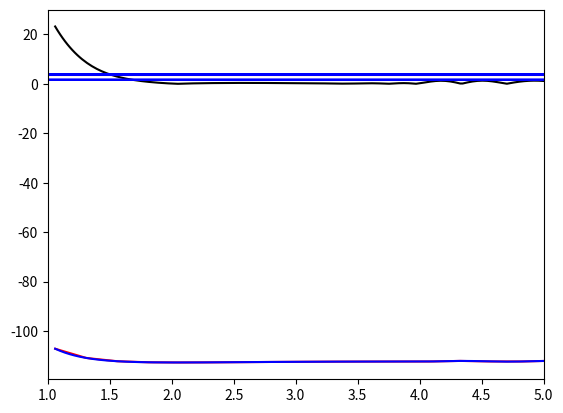

Write the Python code that produced this figure.
#!/usr/bin/env python3
# -*- coding: utf-8 -*-
#!/usr/bin/env python3
# -*- coding: utf-8 -*-
import numpy as np
from matplotlib import pyplot as plt
from scipy.interpolate import InterpolatedUnivariateSpline
### create an array of 20 bond lengths spanning 0.5 - 3.5 angstroms
### but store in atomic units of length... note 1 angstrom = 1.88973 a.u. of length
r_array = np.linspace(0.561,3.087,20)*1.88973
print(r_array)

### fill in this array with your actual energy values... there should be 20 values in total!!!
E_array = [-107.1389493226,-110.8762342308,-112.2035650482,-112.6221628016,-112.6993448642,
           -112.6532021548,-112.5695515418,-112.4825450847,-112.4093307577,-112.3611216888,
           -112.3328706063,-112.3154788092,-112.3040496673,-112.0685479896,-112.2907699794,
           -112.2869226228,-112.0012243902,-111.9483767861,-111.9274012790,-112.2798664306]
print(E_array)
# TO see the plot of the PES, uncomment the following lines
plt.plot(r_array, E_array, 'red')
plt.show()
### use order = 5 spline interpolation
order = 5
### form the interpolator object for the data
sE = InterpolatedUnivariateSpline(r_array, E_array, k=order)
### form a much finer grid
r_fine = np.linspace(1.06,5.0,200)
### compute the interpolated/extrapolated values for E on this grid
E_fine = sE(r_fine)
### plot the interpolated data
plt.plot(r_fine, E_fine, 'blue')
plt.show()

### take the derivative of potential
fE = sE.derivative()
### force is the negative of the derivative
F_fine = -1*fE(r_fine)
print("First derivative of potential",F_fine,"atomik units")
### plot the forces
plt.plot(r_fine, np.abs(F_fine), 'black')
plt.xlim(1,5)
plt.show()
### Find index of the PES where it has its global minimum
r_eq_idx = np.argmin(E_fine)
### find the value of the separation corresponding to that index
r_eq = r_fine[r_eq_idx]
### print equilibrium bond-length in atomic units and in angstroms
print("Equilibrium bond length is ",r_eq," atomic units")
print("Equilibrium bond length is ",r_eq*0.529," Angstroms")
### get second derivative of potential energy curve... recall that we fit a spline to
### to the first derivative already and called that spline function fE.
cE = fE.derivative()

### evaluate the second derivative at r_eq to get k
k = cE(r_eq)
### define reduced mass of CO as m_C * m_O /(m_C + m_O) where mass is in atomic units (electron mass = 1)
mu = 13625.
w = np.sqrt(k/mu)
### define "ground-state" velocity:
v = np.sqrt( np.sqrt(k/mu)/(2*mu))
### get random position and velocity for CO within a reasonable range
r_init = np.random.uniform(0.75*r_eq,2*r_eq)
v_init = np.random.uniform(-2*v,2*v)

### print initial position and velocity
print("Reduced mass is",mu,"atomic units")
print("Vibrational frequency is",w,"atomic units")
print("Initial separation is ",r_init, "atomic units")
print("Initial velocity is   ",v_init, "atomic units")
print("force factor is  ",k, "atomic units")
### establish time-step for integration to be 0.2 atomic units... this is about 0.01 femtoseconds
dt = 0.02

### get force on particle 
F_init = -1*fE(r_init)
def Velocity_Verlet(r_curr, v_curr, mu, f_interp, dt):
    ### get acceleration at current time
    a_curr = -1*f_interp(r_curr)/mu
    
    ### use current acceleration and velocity to update position
    r_fut = r_curr + v_curr * dt + 0.5 * a_curr * dt**2
    
    ### use r_fut to get future acceleration a_fut
    a_fut = -1*f_interp(r_fut)/mu
    ### use current and future acceleration to get future velocity v_fut
    v_fut = v_curr + 0.5 * a_curr * dt + 0.5 * a_fut * dt
    
    result = [r_fut, v_fut]
    
    return result

### how many updates do you want to perform?
N_updates = 200000

### Now use r_init and v_init and run velocity verlet update N_updates times, plot results
### these arrays will store the time, the position vs time, and the velocity vs time
r_vs_t = np.zeros(N_updates)
v_vs_t = np.zeros(N_updates)
t_array = np.zeros(N_updates)

### first entry is the intial position and velocity
r_vs_t[0] = r_init
v_vs_t[0] = v_init

### first Velocity Verlet update
result_array = Velocity_Verlet(r_init, v_init, mu, fE, dt)

### do the update N_update-1 more times
for i in range(1,N_updates):
    tmp = Velocity_Verlet(result_array[0], result_array[1], mu, fE, dt)
    result_array = tmp
    t_array[i] = dt*i
    r_vs_t[i] = result_array[0]
    v_vs_t[i] = result_array[1]

### Plot the trajectory of bondlength vs time:
plt.plot(t_array, r_vs_t, 'red')
plt.show()

### plot the phase space trajectory of position vs momentum
plt.plot(mu*v_vs_t, r_vs_t, 'blue')
plt.show()
a = -1*fE(3)/mu
print("Accelaration is ",a,"atomik units")
